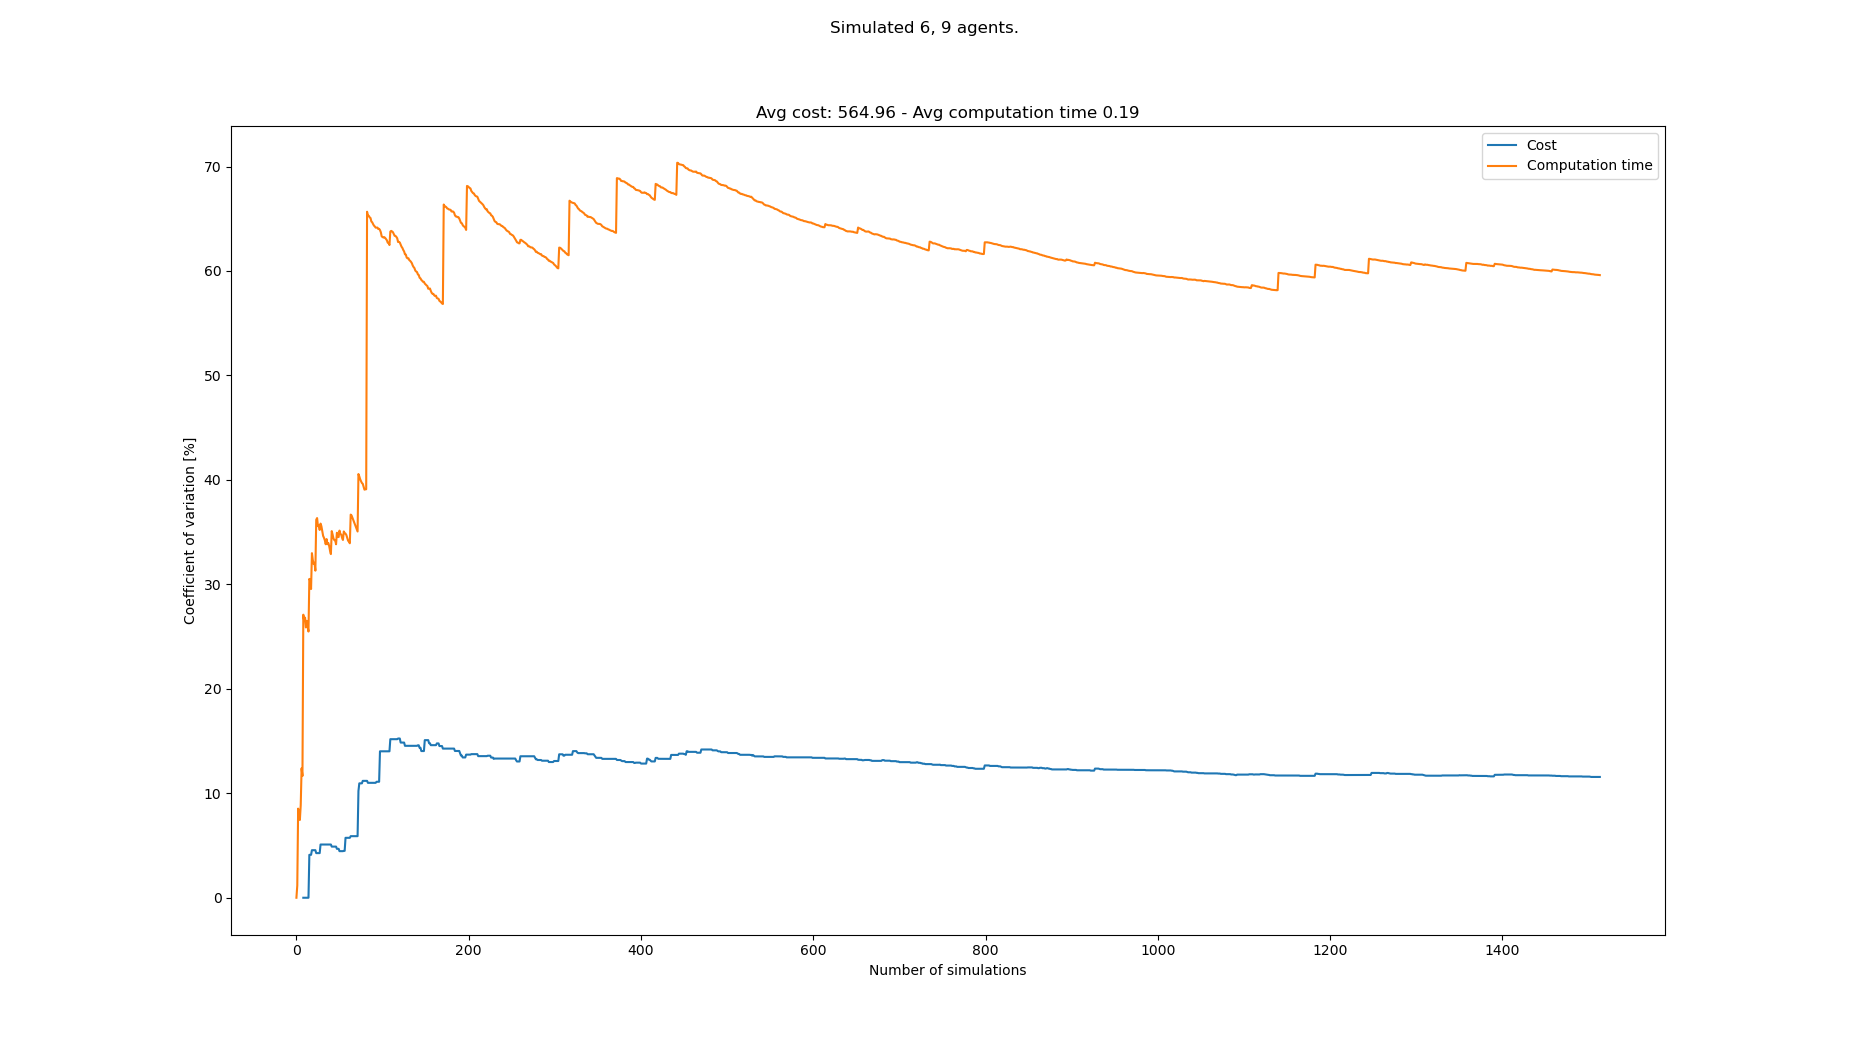

Values plotted in this chart, from the file beside it:
starts, goals, Cost, Cost_var, Cost_mean, Cost_std, Computation time, Computation time_var, Computation time_mean, Computation time_std
[(6, 0), (1, 0), (8, 0), (7, 0), (5, 0),…, [(7, 21), (0, 21), (6, 21), (4, 21), (5,…, , , , , 0.1307, 0.0, 0.1307, 0.0
[(7, 0), (3, 0), (0, 0), (4, 0), (6, 0),…, [(1, 21), (8, 21), (5, 21), (0, 21), (3,…, , , , , 0.1338, 1.175, 0.1322, 0.001554
[(6, 0), (0, 0), (3, 0), (2, 0), (5, 0),…, [(0, 21), (6, 21), (3, 21), (2, 21), (7,…, , , , , 0.1575, 8.53, 0.1407, 0.012
[(1, 0), (3, 0), (4, 0), (5, 0), (7, 0),…, [(6, 21), (8, 21), (7, 21), (0, 21), (4,…, , , , , 0.1469, 7.548, 0.1422, 0.01073
[(5, 0), (3, 0), (1, 0), (8, 0), (4, 0),…, [(1, 21), (6, 21), (0, 21), (4, 21), (8,…, , , , , 0.1544, 7.446, 0.1447, 0.01077
[(7, 0), (0, 0), (2, 0), (8, 0), (6, 0),…, [(8, 21), (6, 21), (4, 21), (0, 21), (2,…, , , , , 0.1682, 8.864, 0.1486, 0.01317
[(4, 0), (0, 0), (8, 0), (3, 0), (1, 0),…, [(5, 21), (2, 21), (6, 21), (7, 21), (0,…, , , , , 0.1908, 12.39, 0.1546, 0.01916
[(4, 0), (6, 0), (7, 0), (3, 0), (0, 0),…, [(1, 21), (3, 21), (5, 21), (7, 21), (4,…, , , , , 0.1508, 11.66, 0.1541, 0.01797
[(2, 0), (6, 0), (8, 0), (5, 0), (7, 0),…, [(5, 21), (0, 21), (4, 21), (8, 21), (7,…, 570, 0.0, 570.0, 0.0, 0.2897, 27.1, 0.1692, 0.04585
[(5, 0), (8, 0), (1, 0), (0, 0), (2, 0),…, [(8, 21), (0, 21), (3, 21), (7, 21), (1,…, , 0.0, 570.0, 0.0, 0.1436, 26.5, 0.1666, 0.04417
[(5, 0), (0, 0), (4, 0), (6, 0), (1, 0),…, [(1, 21), (2, 21), (3, 21), (5, 21), (0,…, , 0.0, 570.0, 0.0, 0.126, 26.82, 0.1629, 0.0437
[(4, 0), (8, 0), (7, 0), (1, 0), (0, 0),…, [(2, 21), (8, 21), (7, 21), (6, 21), (0,…, , 0.0, 570.0, 0.0, 0.1524, 25.88, 0.1621, 0.04194
[(1, 0), (4, 0), (6, 0), (3, 0), (8, 0),…, [(4, 21), (8, 21), (0, 21), (5, 21), (1,…, , 0.0, 570.0, 0.0, 0.117, 26.51, 0.1586, 0.04204
[(5, 0), (7, 0), (3, 0), (1, 0), (8, 0),…, [(7, 21), (1, 21), (6, 21), (4, 21), (3,…, , 0.0, 570.0, 0.0, 0.1375, 26.02, 0.1571, 0.04088
[(2, 0), (7, 0), (5, 0), (8, 0), (3, 0),…, [(8, 21), (0, 21), (5, 21), (6, 21), (3,…, , 0.0, 570.0, 0.0, 0.1395, 25.48, 0.1559, 0.03973
[(5, 0), (2, 0), (0, 0), (4, 0), (6, 0),…, [(2, 21), (5, 21), (1, 21), (3, 21), (4,…, 525, 4.11, 547.5, 22.5, 0.2887, 30.52, 0.1642, 0.05013
[(5, 0), (7, 0), (1, 0), (6, 0), (3, 0),…, [(6, 21), (1, 21), (3, 21), (8, 21), (4,…, , 4.11, 547.5, 22.5, 0.1308, 30.36, 0.1623, 0.04926
[(0, 0), (5, 0), (2, 0), (7, 0), (6, 0),…, [(3, 21), (7, 21), (1, 21), (0, 21), (5,…, , 4.11, 547.5, 22.5, 0.1579, 29.56, 0.162, 0.04788
[(3, 0), (5, 0), (7, 0), (6, 0), (0, 0),…, [(3, 21), (7, 21), (1, 21), (6, 21), (4,…, 585, 4.553, 560.0, 25.5, 0.2997, 32.99, 0.1693, 0.05583
[(6, 0), (5, 0), (8, 0), (1, 0), (3, 0),…, [(3, 21), (0, 21), (4, 21), (2, 21), (6,…, , 4.553, 560.0, 25.5, 0.1554, 32.33, 0.1686, 0.0545
[(7, 0), (4, 0), (2, 0), (0, 0), (1, 0),…, [(5, 21), (3, 21), (0, 21), (4, 21), (1,…, , 4.553, 560.0, 25.5, 0.1427, 31.96, 0.1673, 0.05347
[(5, 0), (1, 0), (8, 0), (3, 0), (0, 0),…, [(6, 21), (1, 21), (2, 21), (0, 21), (4,…, , 4.553, 560.0, 25.5, 0.1241, 32.06, 0.1654, 0.05302
[(4, 0), (2, 0), (0, 0), (3, 0), (5, 0),…, [(1, 21), (7, 21), (3, 21), (4, 21), (6,…, , 4.553, 560.0, 25.5, 0.1721, 31.31, 0.1657, 0.05187
[(3, 0), (8, 0), (0, 0), (6, 0), (1, 0),…, [(8, 21), (6, 21), (7, 21), (5, 21), (2,…, 540, 4.273, 555.0, 23.72, 0.3498, 36.18, 0.1733, 0.06271
[(0, 0), (3, 0), (7, 0), (8, 0), (2, 0),…, [(2, 21), (0, 21), (8, 21), (5, 21), (3,…, , 4.273, 555.0, 23.72, 0.1222, 36.35, 0.1713, 0.06226
[(1, 0), (0, 0), (3, 0), (5, 0), (8, 0),…, [(0, 21), (6, 21), (8, 21), (3, 21), (5,…, , 4.273, 555.0, 23.72, 0.184, 35.57, 0.1718, 0.0611
[(0, 0), (5, 0), (3, 0), (7, 0), (1, 0),…, [(0, 21), (4, 21), (6, 21), (3, 21), (1,…, , 4.273, 555.0, 23.72, 0.1249, 35.64, 0.17, 0.06061
[(8, 0), (2, 0), (3, 0), (4, 0), (7, 0),…, [(0, 21), (2, 21), (7, 21), (8, 21), (1,…, , 4.273, 555.0, 23.72, 0.1505, 35.21, 0.1693, 0.05962
[(4, 0), (7, 0), (0, 0), (5, 0), (8, 0),…, [(4, 21), (8, 21), (7, 21), (6, 21), (3,…, 510, 5.095, 546.0, 27.82, 0.2811, 35.82, 0.1732, 0.06203
[(0, 0), (8, 0), (5, 0), (4, 0), (2, 0),…, [(0, 21), (5, 21), (2, 21), (3, 21), (1,…, , 5.095, 546.0, 27.82, 0.143, 35.56, 0.1722, 0.06123
[(3, 0), (8, 0), (6, 0), (2, 0), (4, 0),…, [(0, 21), (3, 21), (4, 21), (5, 21), (2,…, , 5.095, 546.0, 27.82, 0.16, 35.08, 0.1718, 0.06027
[(1, 0), (7, 0), (3, 0), (2, 0), (6, 0),…, [(1, 21), (6, 21), (7, 21), (8, 21), (2,…, , 5.095, 546.0, 27.82, 0.1585, 34.64, 0.1714, 0.05937
[(1, 0), (6, 0), (5, 0), (8, 0), (2, 0),…, [(2, 21), (7, 21), (6, 21), (1, 21), (3,…, , 5.095, 546.0, 27.82, 0.1395, 34.46, 0.1704, 0.05872
[(2, 0), (5, 0), (0, 0), (3, 0), (1, 0),…, [(8, 21), (6, 21), (5, 21), (7, 21), (0,…, , 5.095, 546.0, 27.82, 0.1433, 34.21, 0.1696, 0.05803
[(2, 0), (1, 0), (0, 0), (7, 0), (8, 0),…, [(1, 21), (6, 21), (8, 21), (0, 21), (7,…, , 5.095, 546.0, 27.82, 0.1547, 33.84, 0.1692, 0.05725
[(3, 0), (0, 0), (8, 0), (6, 0), (4, 0),…, [(2, 21), (1, 21), (0, 21), (8, 21), (6,…, , 5.095, 546.0, 27.82, 0.1036, 34.34, 0.1674, 0.05747
[(2, 0), (8, 0), (0, 0), (7, 0), (3, 0),…, [(3, 21), (1, 21), (7, 21), (5, 21), (8,…, , 5.095, 546.0, 27.82, 0.1723, 33.85, 0.1675, 0.05669
[(7, 0), (6, 0), (3, 0), (5, 0), (8, 0),…, [(3, 21), (8, 21), (1, 21), (0, 21), (5,…, , 5.095, 546.0, 27.82, 0.1198, 33.96, 0.1662, 0.05646
[(5, 0), (1, 0), (2, 0), (6, 0), (8, 0),…, [(7, 21), (0, 21), (3, 21), (5, 21), (8,…, , 5.095, 546.0, 27.82, 0.1466, 33.68, 0.1657, 0.05582
[(2, 0), (6, 0), (7, 0), (4, 0), (3, 0),…, [(6, 21), (8, 21), (1, 21), (0, 21), (2,…, , 5.095, 546.0, 27.82, 0.1702, 33.23, 0.1659, 0.05512
[(5, 0), (1, 0), (7, 0), (2, 0), (8, 0),…, [(5, 21), (6, 21), (3, 21), (0, 21), (1,…, , 5.095, 546.0, 27.82, 0.1545, 32.9, 0.1656, 0.05447
[(8, 0), (0, 0), (5, 0), (1, 0), (4, 0),…, [(5, 21), (8, 21), (0, 21), (6, 21), (3,…, 570, 4.896, 550.0, 26.93, 0.332, 35.09, 0.1695, 0.0595
[(1, 0), (0, 0), (6, 0), (7, 0), (4, 0),…, [(4, 21), (5, 21), (8, 21), (0, 21), (3,…, , 4.896, 550.0, 26.93, 0.1559, 34.77, 0.1692, 0.05884
[(5, 0), (1, 0), (3, 0), (6, 0), (7, 0),…, [(2, 21), (1, 21), (7, 21), (5, 21), (3,…, , 4.896, 550.0, 26.93, 0.1659, 34.39, 0.1691, 0.05817
[(7, 0), (2, 0), (0, 0), (3, 0), (4, 0),…, [(4, 21), (2, 21), (0, 21), (8, 21), (6,…, , 4.896, 550.0, 26.93, 0.1393, 34.24, 0.1685, 0.05769
[(8, 0), (4, 0), (7, 0), (2, 0), (5, 0),…, [(6, 21), (4, 21), (0, 21), (7, 21), (5,…, , 4.896, 550.0, 26.93, 0.2504, 34.24, 0.1703, 0.05829
[(2, 0), (7, 0), (4, 0), (3, 0), (1, 0),…, [(2, 21), (6, 21), (4, 21), (3, 21), (5,…, , 4.896, 550.0, 26.93, 0.1807, 33.84, 0.1705, 0.05769
[(0, 0), (7, 0), (1, 0), (3, 0), (8, 0),…, [(5, 21), (4, 21), (8, 21), (1, 21), (7,…, 570, 4.683, 552.9, 25.89, 0.3128, 34.94, 0.1735, 0.0606
[(5, 0), (0, 0), (7, 0), (3, 0), (2, 0),…, [(5, 21), (4, 21), (7, 21), (1, 21), (8,…, , 4.683, 552.9, 25.89, 0.1738, 34.58, 0.1735, 0.05998
[(7, 0), (3, 0), (2, 0), (8, 0), (5, 0),…, [(8, 21), (0, 21), (1, 21), (6, 21), (4,…, , 4.683, 552.9, 25.89, 0.1347, 34.53, 0.1727, 0.05962
[(8, 0), (3, 0), (0, 0), (2, 0), (5, 0),…, [(0, 21), (1, 21), (5, 21), (2, 21), (4,…, 540, 4.461, 551.2, 24.59, 0.2985, 35.15, 0.1751, 0.06156
[(4, 0), (1, 0), (5, 0), (3, 0), (0, 0),…, [(5, 21), (6, 21), (8, 21), (2, 21), (4,…, , 4.461, 551.2, 24.59, 0.1693, 34.83, 0.175, 0.06097
[(1, 0), (3, 0), (6, 0), (0, 0), (2, 0),…, [(7, 21), (4, 21), (8, 21), (3, 21), (0,…, , 4.461, 551.2, 24.59, 0.1374, 34.77, 0.1743, 0.06061
[(6, 0), (3, 0), (0, 0), (2, 0), (5, 0),…, [(0, 21), (1, 21), (2, 21), (4, 21), (6,…, , 4.461, 551.2, 24.59, 0.1734, 34.45, 0.1743, 0.06004
[(1, 0), (5, 0), (4, 0), (7, 0), (8, 0),…, [(5, 21), (6, 21), (0, 21), (8, 21), (4,…, , 4.461, 551.2, 24.59, 0.1526, 34.25, 0.1739, 0.05957
[(4, 0), (2, 0), (6, 0), (1, 0), (5, 0),…, [(7, 21), (8, 21), (4, 21), (3, 21), (1,…, 525, 4.488, 548.3, 24.61, 0.3135, 35.07, 0.1764, 0.06186
[(7, 0), (2, 0), (6, 0), (5, 0), (3, 0),…, [(3, 21), (8, 21), (2, 21), (0, 21), (5,…, , 4.488, 548.3, 24.61, 0.1492, 34.91, 0.1759, 0.06142
[(3, 0), (6, 0), (0, 0), (4, 0), (1, 0),…, [(2, 21), (8, 21), (6, 21), (1, 21), (4,…, 480, 5.737, 541.5, 31.07, 0.258, 34.86, 0.1773, 0.06182
[(1, 0), (7, 0), (0, 0), (5, 0), (2, 0),…, [(1, 21), (0, 21), (6, 21), (4, 21), (7,…, , 5.737, 541.5, 31.07, 0.1489, 34.72, 0.1769, 0.0614
[(2, 0), (3, 0), (4, 0), (1, 0), (7, 0),…, [(3, 21), (6, 21), (8, 21), (4, 21), (0,…, , 5.737, 541.5, 31.07, 0.1677, 34.46, 0.1767, 0.0609
... 1,433 more rows
